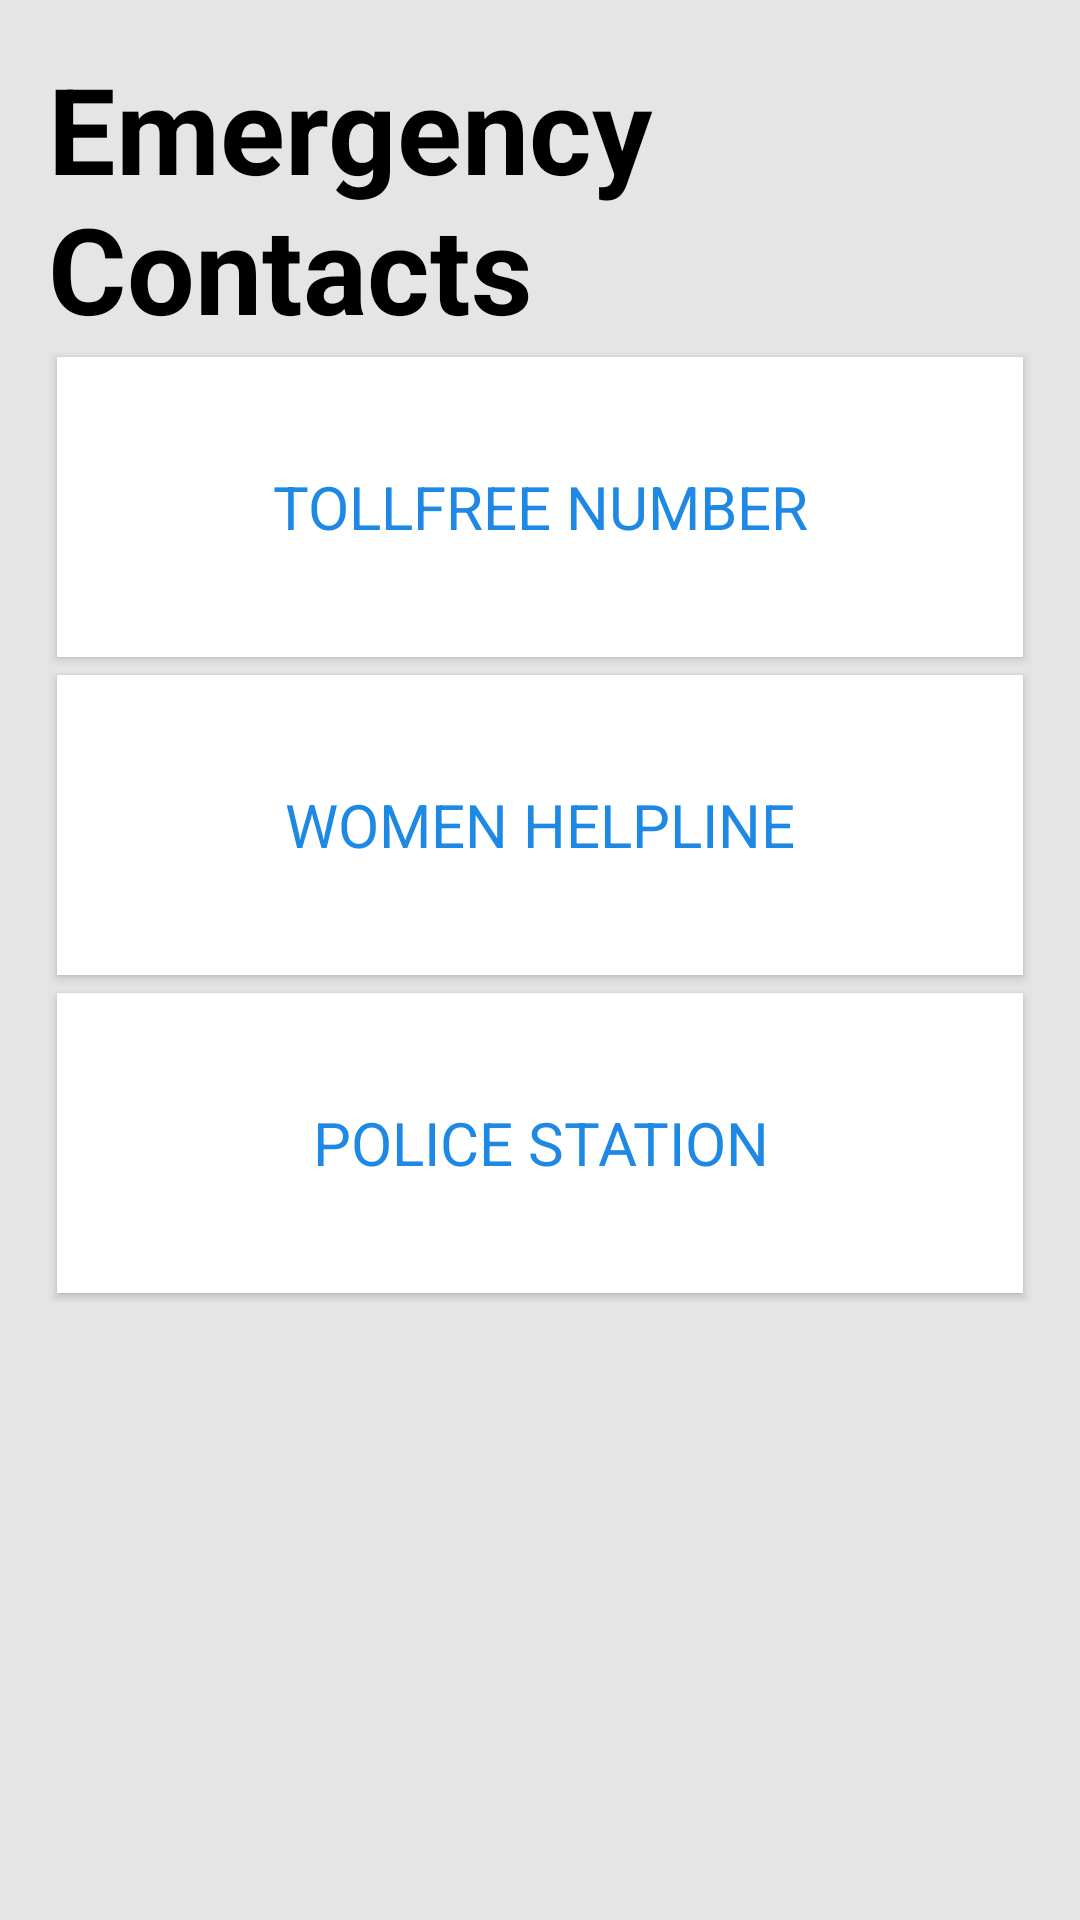

Here is an Android app screen rendered from its layout file. Give the layout XML and the strings, colors and styles it references.
<!-- AndroidManifest.xml: application theme AppTheme -->
<!-- res/layout/activity_emergency_number.xml -->
<?xml version="1.0" encoding="utf-8"?>
<RelativeLayout
    xmlns:android="http://schemas.android.com/apk/res/android"
    xmlns:app="http://schemas.android.com/apk/res-auto"
    xmlns:tools="http://schemas.android.com/tools"
    android:layout_width="match_parent"
    android:layout_height="match_parent"
    tools:context=".Emergency_number"
    tools:ignore="HardcodedText"
    tools:targetApi="lollipop"
    android:background="#e5e5e5">
   <ScrollView
        android:layout_width="match_parent"
        android:layout_height="match_parent"
       >

        <RelativeLayout
            android:layout_width="match_parent"
            android:layout_height="match_parent"
            android:paddingBottom="@dimen/activity_vertical_margin"
            android:paddingLeft="@dimen/activity_horizontal_margin"
            android:paddingRight="@dimen/activity_horizontal_margin"
            android:paddingTop="@dimen/activity_vertical_margin"
            android:background="#e5e5e5"
            >
            <TextView
                android:id="@+id/user_profile_name"
                android:layout_width="wrap_content"
                android:layout_height="wrap_content"
                android:textColor="#000000"
                android:textSize="40sp"
                android:textStyle="bold"
                android:text="Emergency Contacts"
                />
            <Button
                android:height="100dp"
                android:id="@+id/Emg1"
                android:text="TollFree Number"
                android:elevation="5dp"
                android:textSize="20dp"
                android:layout_below="@id/user_profile_name"
                style="@style/Buttonstyle"
                />
            <Button
                android:height="100dp"
                android:textSize="20dp"
                android:id="@+id/Emg2"
                android:text="Women Helpline"
                android:layout_below="@id/Emg1"
                android:elevation="5dp"
                style="@style/Buttonstyle"
                />
            <Button
                android:height="100dp"
                android:id="@+id/Emg3"
                android:text="Police Station"
                android:layout_below="@id/Emg2"
                android:elevation="5dp"
                android:textSize="20dp"
                style="@style/Buttonstyle"/>

        </RelativeLayout>
    </ScrollView>
    </RelativeLayout>
<!-- resources referenced by this layout -->
<resources>
  <dimen name="activity_horizontal_margin">16dp</dimen>
  <dimen name="activity_vertical_margin">16dp</dimen>
  <style name="Buttonstyle">
          <item name="android:layout_width">match_parent</item>
          <item name="android:layout_height">wrap_content</item>
          <item name="android:typeface">sans</item>
          <item name="android:textSize">@dimen/fabuttext</item>
          <item name="android:background">#FFFFFF</item>
          <item name="android:textColor">#1e88e5</item>
          <item name="android:layout_margin">3dp</item>
          <item name="android:textStyle">normal</item>
          <item name="android:layout_centerHorizontal">true</item>
      </style>
  <style name="AppTheme" parent="Theme.AppCompat.Light.DarkActionBar">
          
          <item name="colorPrimary">@color/colorPrimary</item>
          <item name="colorPrimaryDark">@color/colorPrimaryDark</item>
          <item name="colorAccent">@color/colorAccent</item>
  
          <item name="windowActionBar">false</item>
          <item name="windowNoTitle">true</item>
  
  
      </style>
  <dimen name="fabuttext">16sp</dimen>
  <color name="colorPrimary">#F50057</color>
  <color name="colorPrimaryDark">#00AA80</color>
  <color name="colorAccent">#FF4081</color>
</resources>
